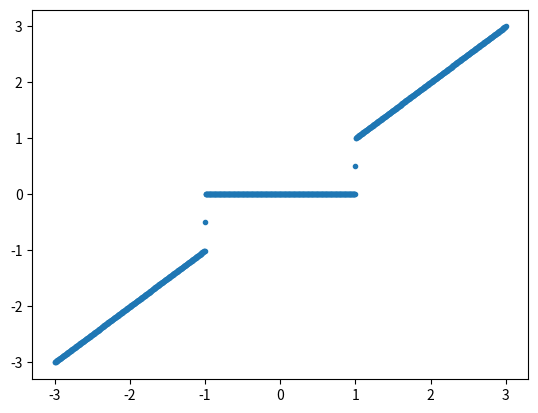

Write the Python code that produced this figure.
import matplotlib.pyplot as plt
import numpy as np

x = np.linspace(-3, 3, 1000)
y = np.zeros_like(x)


def f(x):
    if np.abs(x) < 1:
        return 0
    elif np.abs(x) > 1:
        return x
    elif x == 1:
        return 0.5
    elif x == -1:
        return -0.5


for i in range(len(x)):
    y[i] = f(x[i])

plt.plot(x, y, '.')
plt.show()
